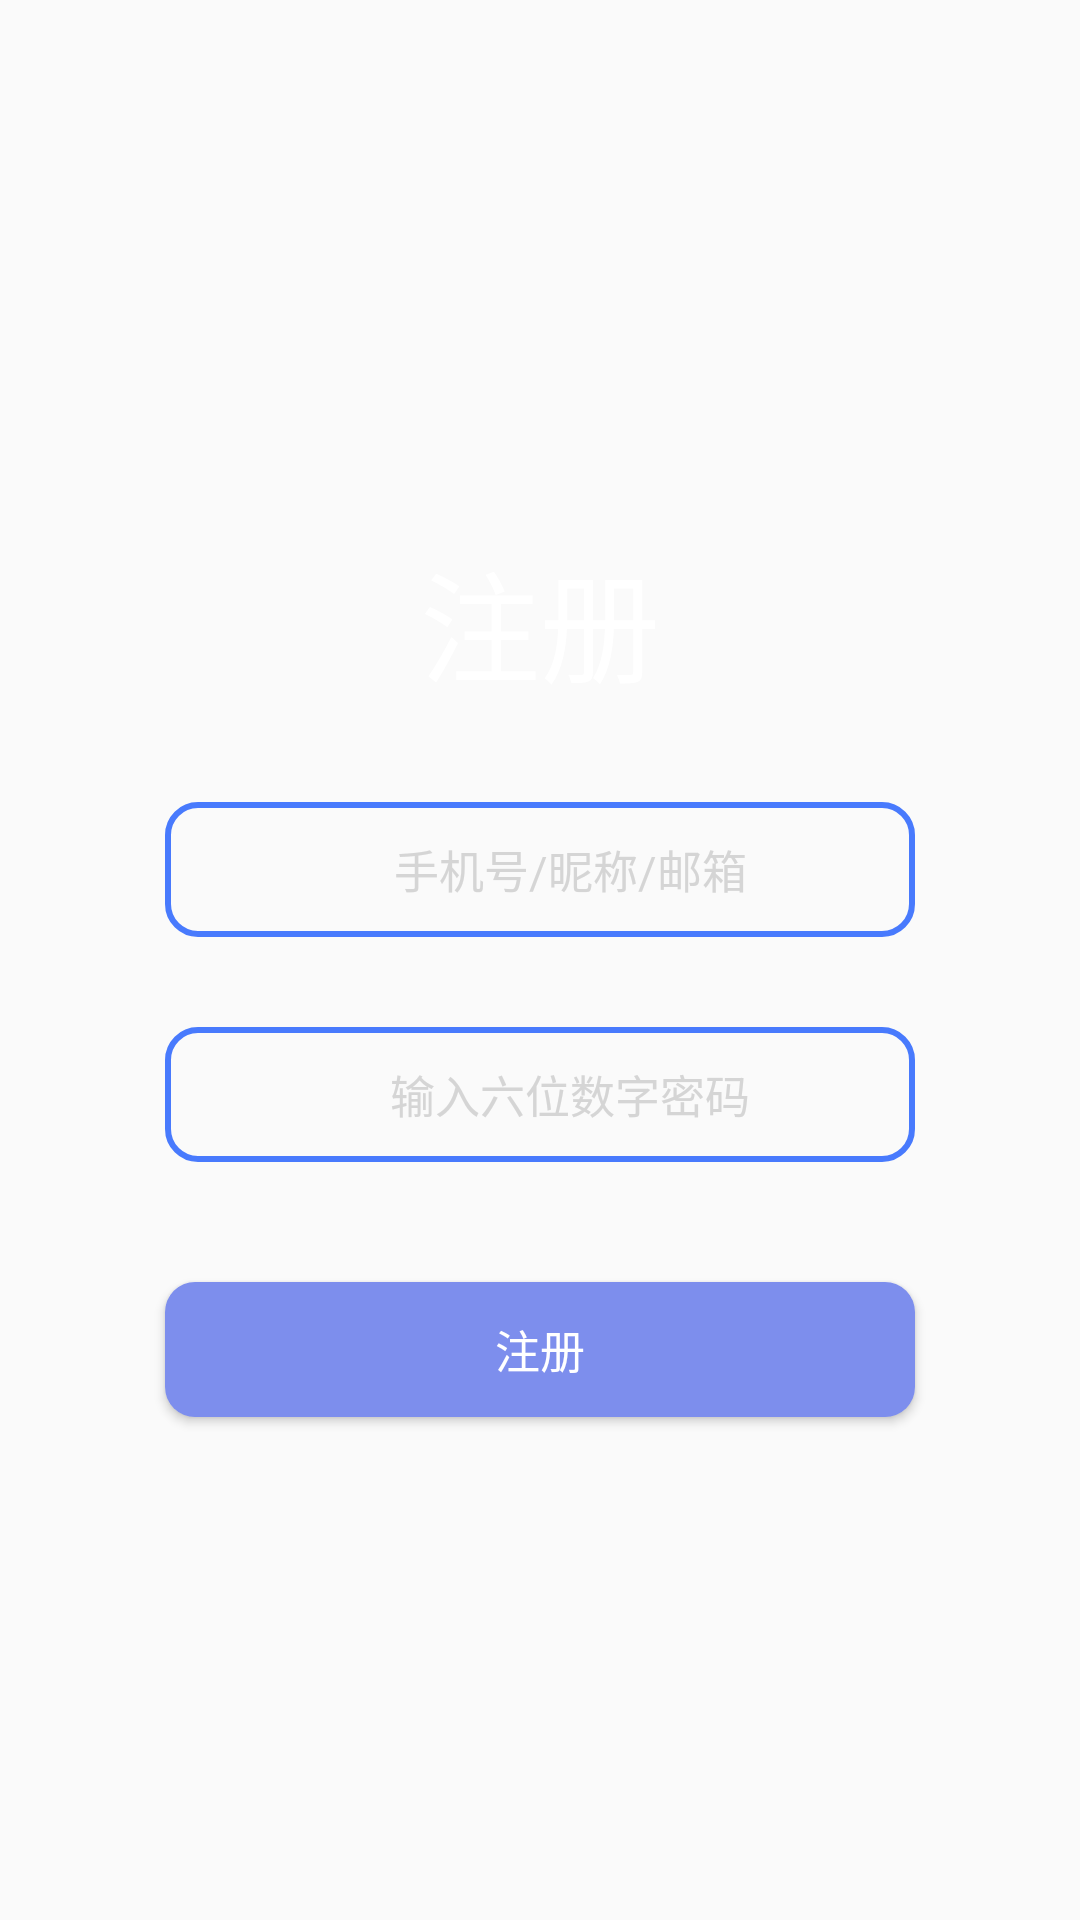

Layout XML and referenced resources for this Android screen:
<!-- AndroidManifest.xml: application theme AppTheme -->
<!-- res/layout/activity_regist.xml -->
<?xml version="1.0" encoding="utf-8"?>
<RelativeLayout xmlns:android="http://schemas.android.com/apk/res/android"
    android:id="@+id/rl_root"
    android:layout_width="match_parent"
    android:layout_height="match_parent"
    android:background="@drawable/login_background"

    >

    <ScrollView
        android:id="@+id/sv"
        android:layout_width="match_parent"
        android:layout_height="match_parent"
        android:fillViewport="true"
      >


        <LinearLayout
            android:focusable="true"
            android:focusableInTouchMode="true"
            android:layout_width="match_parent"
            android:layout_height="wrap_content"
            android:gravity="center"
            android:orientation="vertical">

            <TextView
                android:id="@+id/tv_welcome"
                android:layout_width="match_parent"
                android:layout_height="80dp"
                android:allowUndo="true"
                android:gravity="center"
                android:text="注册"
                android:textColor="#ffff"
                android:textSize="40sp" />

            <EditText
                android:id="@+id/et_reg_name"
                android:layout_width="250dp"
                android:layout_height="45dp"
                android:layout_below="@+id/tv_welcome"
                android:layout_centerHorizontal="true"
                android:layout_marginTop="20dp"
                android:background="@drawable/login_shape"
                android:gravity="center"
                android:hint="手机号/昵称/邮箱"
                android:paddingLeft="20dp"
                android:textColor="#fff"
                android:textColorHint="#cccc"
                android:textSize="15sp" />

            <EditText
                android:id="@+id/et_reg_psw"
                android:layout_width="250dp"
                android:layout_height="45dp"
                android:layout_alignStart="@+id/et_reg_name"
                android:layout_below="@+id/et_reg_name"
                android:layout_marginTop="30dp"
                android:background="@drawable/login_shape"
                android:gravity="center"
                android:hint="输入六位数字密码"
                android:inputType="numberPassword"
                android:paddingLeft="20dp"

                android:textColor="@color/colorWhite"
                android:textColorHint="#cccc"
                android:textSize="15sp" />

            <Button
                android:id="@+id/but_regist"
                android:layout_width="250dp"
                android:layout_height="45dp"
                android:layout_below="@+id/et_reg_psw"
                android:layout_centerHorizontal="true"
                android:layout_marginTop="40dp"
                android:background="@drawable/but_login_shape"
                android:text="注册"
                android:textAllCaps="false"
                android:textColor="#fff"
                android:textSize="15sp" />


        </LinearLayout>
    </ScrollView>
</RelativeLayout>
<!-- resources referenced by this layout -->
<resources>
  <color name="colorWhite">#ffffff</color>
  <!-- drawable but_login_shape (drawable) -->
  <?xml version="1.0" encoding="utf-8"?>
  <selector
      xmlns:android="http://schemas.android.com/apk/res/android">
      <item  android:state_pressed="true">
  
          <shape android:shape="rectangle">
              <corners android:radius="5dp"/>
              <solid android:color="@color/colorPrimaryDark"/>
          </shape>
      </item>
      <item android:state_pressed="false" >
          <shape android:shape="rectangle">
              <corners android:radius="10dp"/>
              <solid android:color="@color/colorPrimary"/>
          </shape>
      </item>
  </selector>
  <!-- drawable login_shape (drawable) -->
  <?xml version="1.0" encoding="utf-8"?>
  <shape
      xmlns:android="http://schemas.android.com/apk/res/android"
      android:shape="rectangle"
      >
      <solid android:color="@android:color/transparent"/>
      <corners android:radius="10dp"/>
      <size android:height="60dp" android:width="200dp"/>
      <stroke android:width="2dp" android:color="@color/colorPrimaryDark"/>
  
  </shape>
  <style name="AppTheme" parent="Theme.AppCompat.Light.NoActionBar">
          
          <item name="colorPrimary">@color/colorAccent</item>
          <item name="colorPrimaryDark">@color/colorAccent</item>
          <item name="colorAccent">@color/colorAccent</item>
      </style>
  <color name="colorPrimaryDark">#f44075fd</color>
  <color name="colorPrimary">#7d8eed</color>
  <color name="colorAccent">#4b71f7</color>
</resources>
